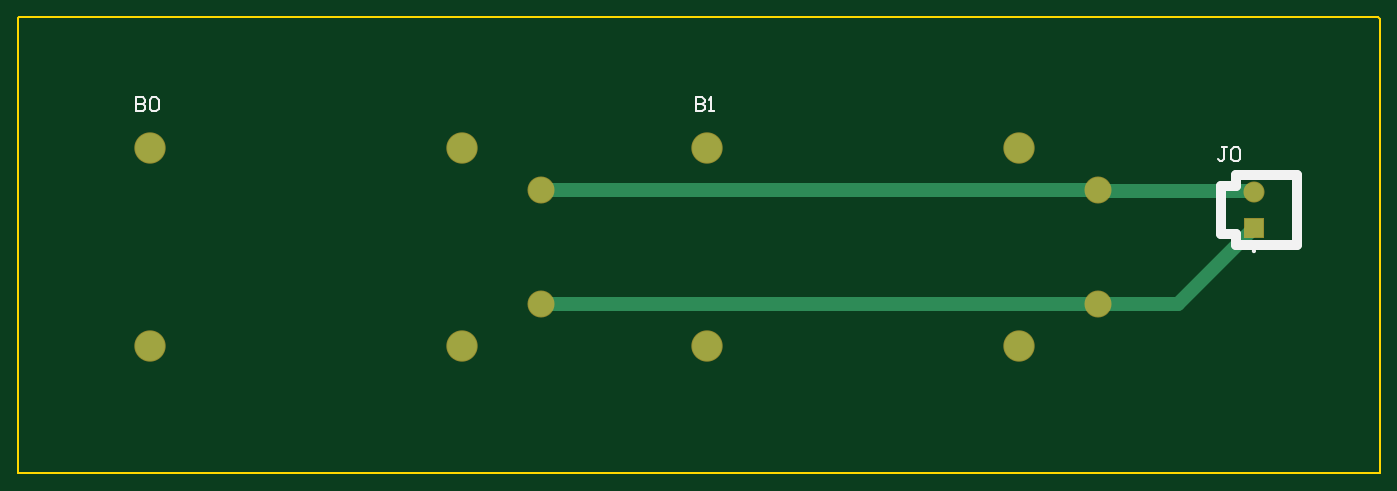
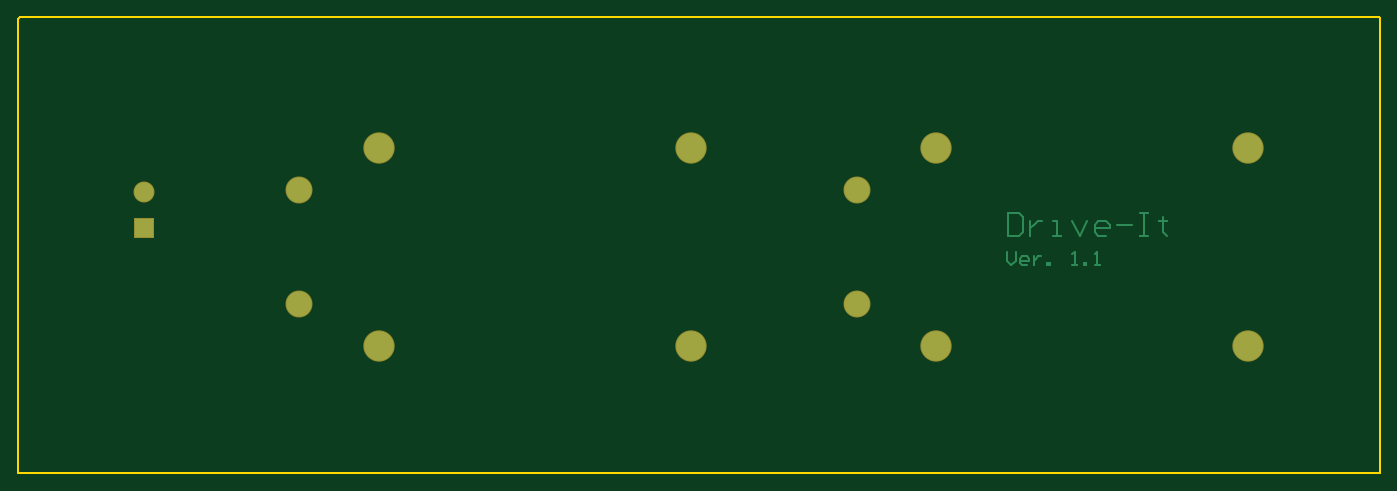
Circuit board: 8 layer files. Board 152.4 x 51.1 mm.
- bottom_copper: Battery_Circuit.GBL (1922 bytes)
- paste: Battery_Circuit.GBP (266 bytes)
- bottom_mask: Battery_Circuit.GBS (635 bytes)
- outline: Battery_Circuit.GKO (449 bytes)
- top_copper: Battery_Circuit.GTL (917 bytes)
- top_silk: Battery_Circuit.GTO (1424 bytes)
- paste: Battery_Circuit.GTP (270 bytes)
- top_mask: Battery_Circuit.GTS (634 bytes)

=== bottom_copper: Battery_Circuit.GBL ===
G04*
G04 #@! TF.GenerationSoftware,Altium Limited,Altium Designer,24.0.1 (36)*
G04*
G04 Layer_Physical_Order=2*
G04 Layer_Color=16711680*
%FSLAX44Y44*%
%MOMM*%
G71*
G04*
G04 #@! TF.SameCoordinates,01A87E56-E8FB-47F9-89C4-8A0F53075384*
G04*
G04*
G04 #@! TF.FilePolarity,Positive*
G04*
G01*
G75*
%ADD12C,0.2540*%
%ADD18C,2.8194*%
%ADD19R,2.1500X2.1500*%
%ADD20C,2.1500*%
%ADD21C,3.3020*%
D12*
X416560Y290822D02*
Y265430D01*
X403864D01*
X399632Y269662D01*
Y286590D01*
X403864Y290822D01*
X416560D01*
X391168Y282358D02*
Y265430D01*
Y273894D01*
X386936Y278126D01*
X382704Y282358D01*
X378472D01*
X365776Y265430D02*
X357313D01*
X361544D01*
Y282358D01*
X365776D01*
X344617D02*
X336153Y265430D01*
X327689Y282358D01*
X306529Y265430D02*
X314993D01*
X319225Y269662D01*
Y278126D01*
X314993Y282358D01*
X306529D01*
X302297Y278126D01*
Y273894D01*
X319225D01*
X293833Y278126D02*
X276905D01*
X268441Y290822D02*
X259977D01*
X264209D01*
Y265430D01*
X268441D01*
X259977D01*
X243049Y286590D02*
Y282358D01*
X247281D01*
X238817D01*
X243049D01*
Y269662D01*
X238817Y265430D01*
X417830Y247645D02*
Y237488D01*
X412752Y232410D01*
X407673Y237488D01*
Y247645D01*
X394977Y232410D02*
X400056D01*
X402595Y234949D01*
Y240028D01*
X400056Y242567D01*
X394977D01*
X392438Y240028D01*
Y237488D01*
X402595D01*
X387360Y242567D02*
Y232410D01*
Y237488D01*
X384821Y240028D01*
X382281Y242567D01*
X379742D01*
X372125Y232410D02*
Y234949D01*
X369586D01*
Y232410D01*
X372125D01*
X344194D02*
X339115D01*
X341655D01*
Y247645D01*
X344194Y245106D01*
X331498Y232410D02*
Y234949D01*
X328959D01*
Y232410D01*
X331498D01*
X318802D02*
X313724D01*
X316263D01*
Y247645D01*
X318802Y245106D01*
D18*
X1209040Y189298D02*
D03*
Y316297D02*
D03*
X585470Y189298D02*
D03*
Y316297D02*
D03*
D19*
X1383000Y274406D02*
D03*
D20*
Y314006D02*
D03*
D21*
X770890Y141672D02*
D03*
Y363923D02*
D03*
X1120140D02*
D03*
Y141672D02*
D03*
X147320D02*
D03*
Y363923D02*
D03*
X496570D02*
D03*
Y141672D02*
D03*
M02*

=== paste: Battery_Circuit.GBP ===
G04*
G04 #@! TF.GenerationSoftware,Altium Limited,Altium Designer,24.0.1 (36)*
G04*
G04 Layer_Color=128*
%FSLAX44Y44*%
%MOMM*%
G71*
G04*
G04 #@! TF.SameCoordinates,01A87E56-E8FB-47F9-89C4-8A0F53075384*
G04*
G04*
G04 #@! TF.FilePolarity,Positive*
G04*
G01*
G75*
M02*

=== bottom_mask: Battery_Circuit.GBS ===
G04*
G04 #@! TF.GenerationSoftware,Altium Limited,Altium Designer,24.0.1 (36)*
G04*
G04 Layer_Color=16711935*
%FSLAX44Y44*%
%MOMM*%
G71*
G04*
G04 #@! TF.SameCoordinates,01A87E56-E8FB-47F9-89C4-8A0F53075384*
G04*
G04*
G04 #@! TF.FilePolarity,Negative*
G04*
G01*
G75*
%ADD13C,3.0226*%
%ADD14R,2.3532X2.3532*%
%ADD15C,2.3532*%
%ADD16C,3.5052*%
D13*
X1209040Y189298D02*
D03*
Y316297D02*
D03*
X585470Y189298D02*
D03*
Y316297D02*
D03*
D14*
X1383000Y274406D02*
D03*
D15*
Y314006D02*
D03*
D16*
X770890Y141672D02*
D03*
Y363923D02*
D03*
X1120140D02*
D03*
Y141672D02*
D03*
X147320D02*
D03*
Y363923D02*
D03*
X496570D02*
D03*
Y141672D02*
D03*
M02*

=== outline: Battery_Circuit.GKO ===
G04*
G04 #@! TF.GenerationSoftware,Altium Limited,Altium Designer,24.0.1 (36)*
G04*
G04 Layer_Color=16711935*
%FSLAX44Y44*%
%MOMM*%
G71*
G04*
G04 #@! TF.SameCoordinates,01A87E56-E8FB-47F9-89C4-8A0F53075384*
G04*
G04*
G04 #@! TF.FilePolarity,Positive*
G04*
G01*
G75*
%ADD12C,0.2540*%
D12*
X0Y0D02*
X1524000D01*
Y508000D01*
X1521460Y510540D02*
X1524000Y508000D01*
X1270Y510540D02*
X1521460D01*
X0Y509270D02*
X1270Y510540D01*
X0Y0D02*
Y509270D01*
M02*

=== top_copper: Battery_Circuit.GTL ===
G04*
G04 #@! TF.GenerationSoftware,Altium Limited,Altium Designer,24.0.1 (36)*
G04*
G04 Layer_Physical_Order=1*
G04 Layer_Color=255*
%FSLAX44Y44*%
%MOMM*%
G71*
G04*
G04 #@! TF.SameCoordinates,01A87E56-E8FB-47F9-89C4-8A0F53075384*
G04*
G04*
G04 #@! TF.FilePolarity,Positive*
G04*
G01*
G75*
%ADD11C,1.1430*%
%ADD17C,1.5240*%
%ADD18C,2.8194*%
%ADD19R,2.1500X2.1500*%
%ADD20C,2.1500*%
%ADD21C,3.3020*%
D11*
X1209040Y316297D02*
X1210186Y315152D01*
X1381854D02*
X1383000Y314006D01*
D17*
X1209040Y189298D02*
X1297892D01*
X1383000Y274406D01*
X1210186Y315152D02*
X1381854D01*
X585470Y189298D02*
X1209040D01*
X585470Y316297D02*
X1209040D01*
D18*
Y189298D02*
D03*
Y316297D02*
D03*
X585470Y189298D02*
D03*
Y316297D02*
D03*
D19*
X1383000Y274406D02*
D03*
D20*
Y314006D02*
D03*
D21*
X770890Y141672D02*
D03*
Y363923D02*
D03*
X1120140D02*
D03*
Y141672D02*
D03*
X147320D02*
D03*
Y363923D02*
D03*
X496570D02*
D03*
Y141672D02*
D03*
M02*

=== top_silk: Battery_Circuit.GTO ===
G04*
G04 #@! TF.GenerationSoftware,Altium Limited,Altium Designer,24.0.1 (36)*
G04*
G04 Layer_Color=65535*
%FSLAX44Y44*%
%MOMM*%
G71*
G04*
G04 #@! TF.SameCoordinates,01A87E56-E8FB-47F9-89C4-8A0F53075384*
G04*
G04*
G04 #@! TF.FilePolarity,Positive*
G04*
G01*
G75*
%ADD10C,0.2500*%
%ADD11C,1.1430*%
%ADD12C,0.2540*%
D10*
X1384250Y248406D02*
G03*
X1384250Y248406I-1250J0D01*
G01*
D11*
X1431000Y254906D02*
Y333506D01*
X1346000Y267406D02*
Y321006D01*
Y267406D02*
X1363000D01*
Y254906D02*
Y267406D01*
Y254906D02*
X1431000D01*
X1346000Y321006D02*
X1363000D01*
Y333506D01*
X1431000D01*
D12*
X758193Y420368D02*
Y405132D01*
X765811D01*
X768350Y407672D01*
Y410211D01*
X765811Y412750D01*
X758193D01*
X765811D01*
X768350Y415289D01*
Y417828D01*
X765811Y420368D01*
X758193D01*
X773428Y405132D02*
X778507D01*
X775968D01*
Y420368D01*
X773428Y417828D01*
X1352551Y364487D02*
X1347473D01*
X1350012D01*
Y351792D01*
X1347473Y349253D01*
X1344933D01*
X1342394Y351792D01*
X1357629Y361948D02*
X1360168Y364487D01*
X1365247D01*
X1367786Y361948D01*
Y351792D01*
X1365247Y349253D01*
X1360168D01*
X1357629Y351792D01*
Y361948D01*
X132084Y420368D02*
Y405132D01*
X139702D01*
X142241Y407672D01*
Y410211D01*
X139702Y412750D01*
X132084D01*
X139702D01*
X142241Y415289D01*
Y417828D01*
X139702Y420368D01*
X132084D01*
X147319Y417828D02*
X149858Y420368D01*
X154937D01*
X157476Y417828D01*
Y407672D01*
X154937Y405132D01*
X149858D01*
X147319Y407672D01*
Y417828D01*
M02*

=== paste: Battery_Circuit.GTP ===
G04*
G04 #@! TF.GenerationSoftware,Altium Limited,Altium Designer,24.0.1 (36)*
G04*
G04 Layer_Color=8421504*
%FSLAX44Y44*%
%MOMM*%
G71*
G04*
G04 #@! TF.SameCoordinates,01A87E56-E8FB-47F9-89C4-8A0F53075384*
G04*
G04*
G04 #@! TF.FilePolarity,Positive*
G04*
G01*
G75*
M02*

=== top_mask: Battery_Circuit.GTS ===
G04*
G04 #@! TF.GenerationSoftware,Altium Limited,Altium Designer,24.0.1 (36)*
G04*
G04 Layer_Color=8388736*
%FSLAX44Y44*%
%MOMM*%
G71*
G04*
G04 #@! TF.SameCoordinates,01A87E56-E8FB-47F9-89C4-8A0F53075384*
G04*
G04*
G04 #@! TF.FilePolarity,Negative*
G04*
G01*
G75*
%ADD13C,3.0226*%
%ADD14R,2.3532X2.3532*%
%ADD15C,2.3532*%
%ADD16C,3.5052*%
D13*
X1209040Y189298D02*
D03*
Y316297D02*
D03*
X585470Y189298D02*
D03*
Y316297D02*
D03*
D14*
X1383000Y274406D02*
D03*
D15*
Y314006D02*
D03*
D16*
X770890Y141672D02*
D03*
Y363923D02*
D03*
X1120140D02*
D03*
Y141672D02*
D03*
X147320D02*
D03*
Y363923D02*
D03*
X496570D02*
D03*
Y141672D02*
D03*
M02*

